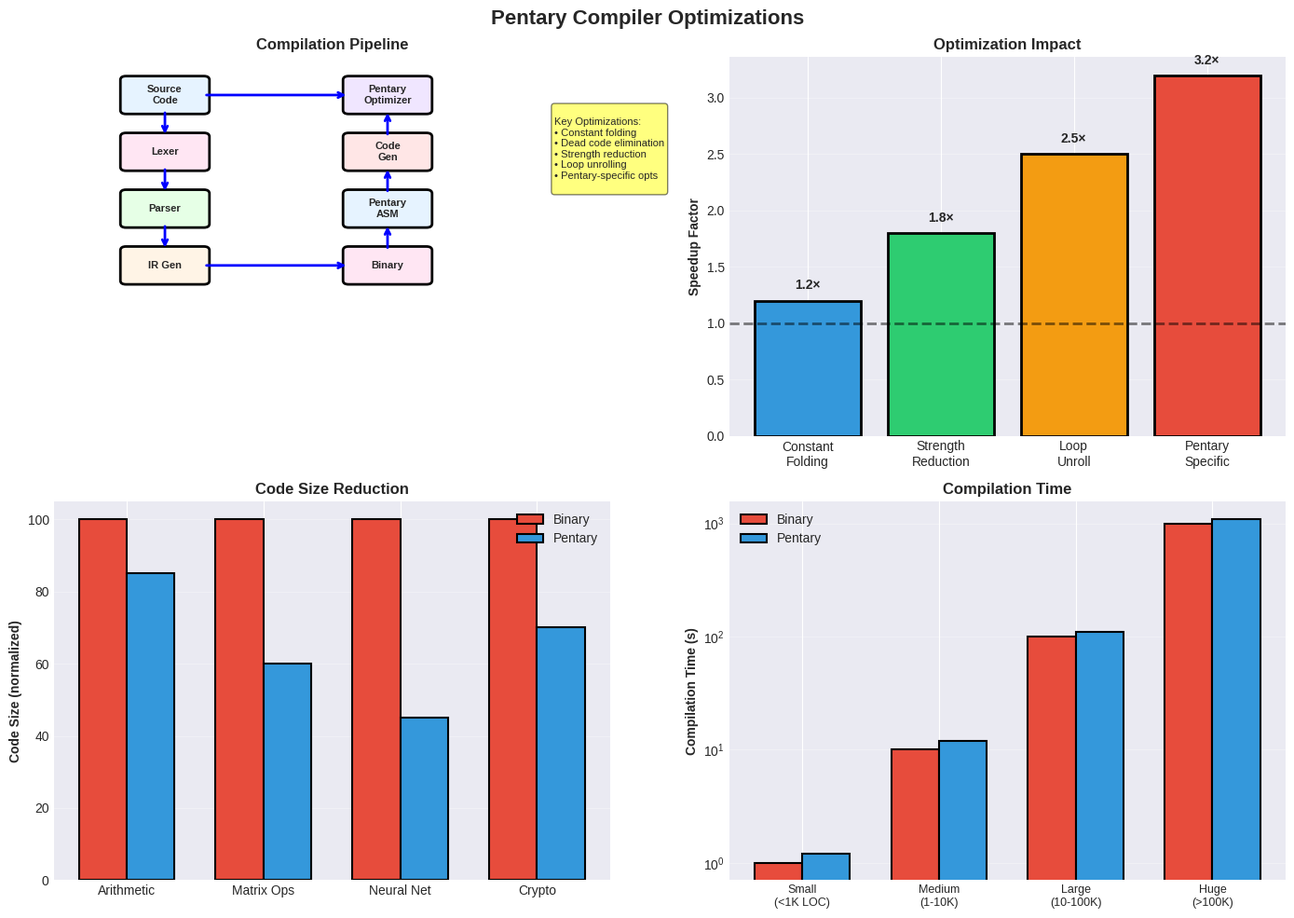
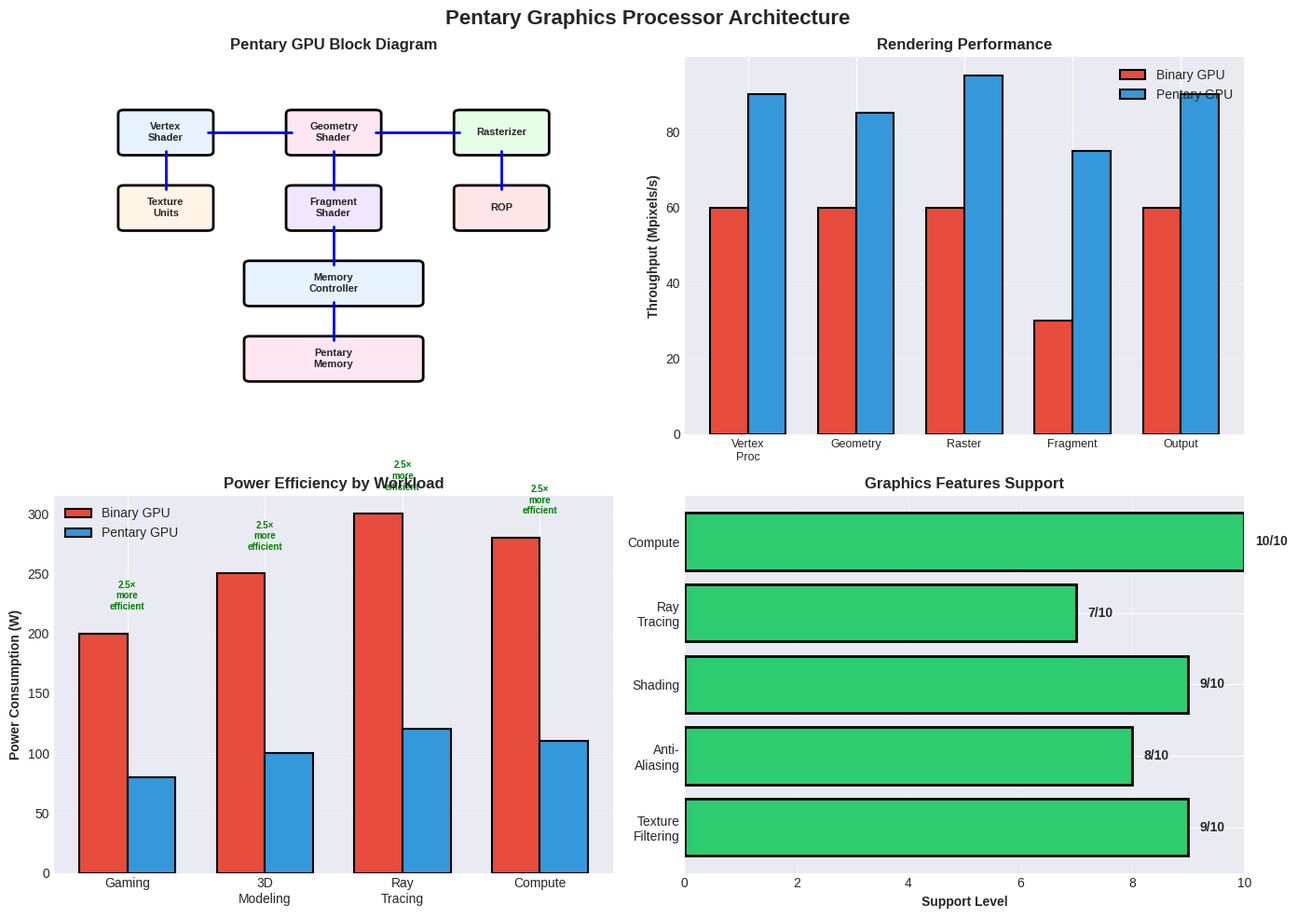
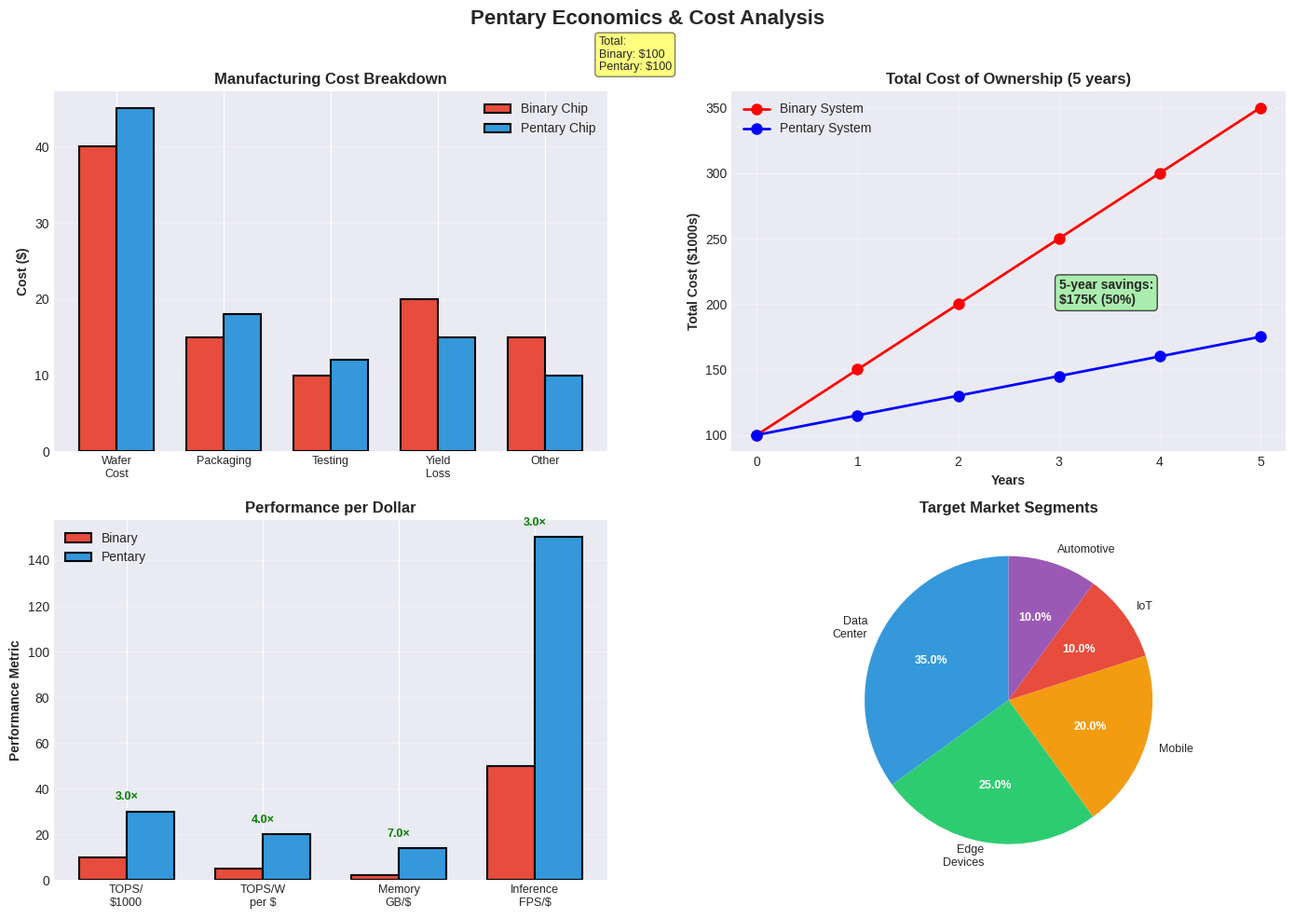
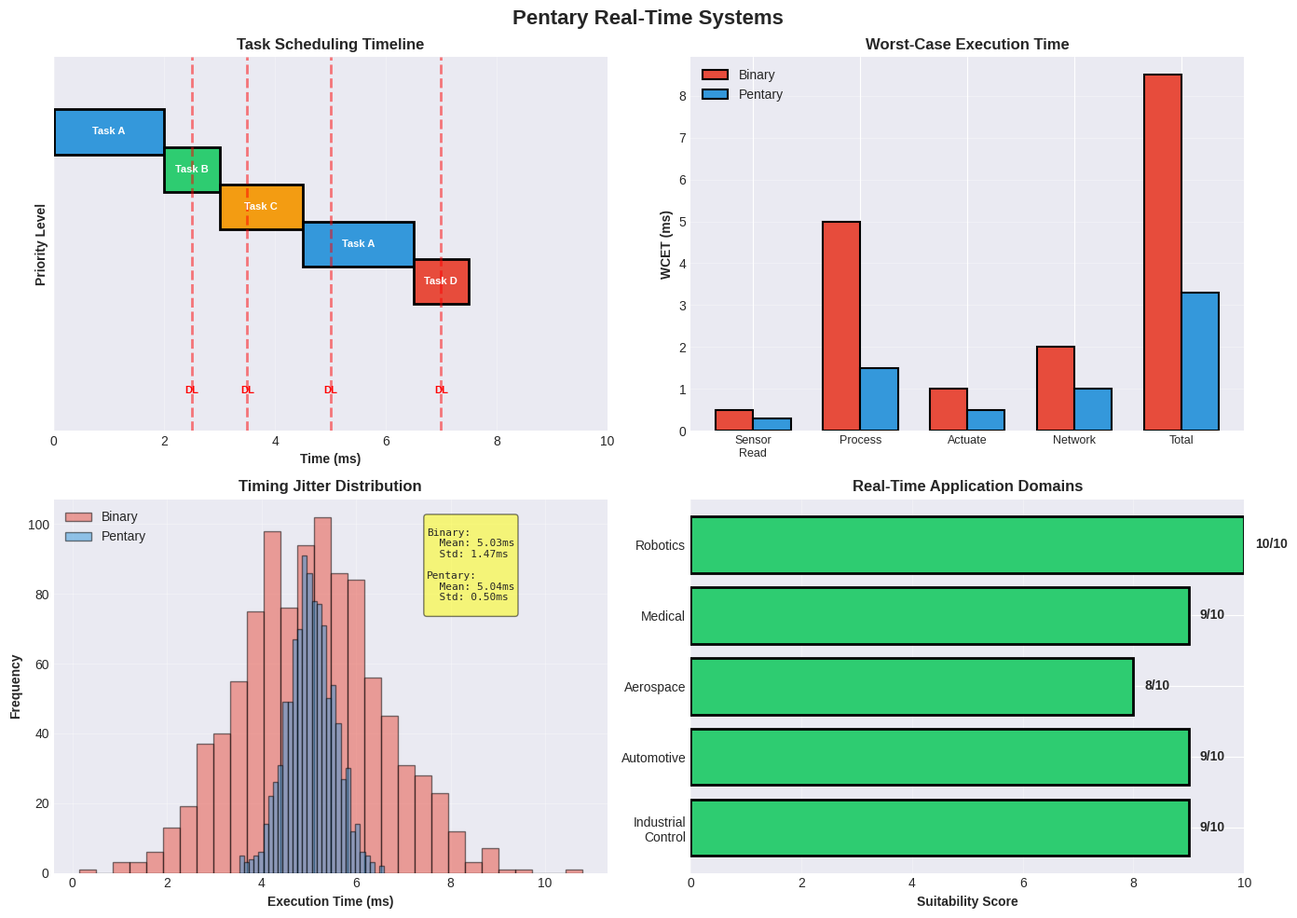

Python code for these plots, in order:
#!/usr/bin/env python3
"""
Specialized Pentary Diagram Generator
Creates diagrams for compiler, graphics, economics, and other specialized topics
"""

import matplotlib.pyplot as plt
import matplotlib.patches as patches
from matplotlib.patches import FancyBboxPatch, Circle, Rectangle, FancyArrowPatch, Wedge, Polygon
import numpy as np
from pathlib import Path

plt.style.use('seaborn-v0_8-darkgrid')
plt.rcParams['figure.figsize'] = (12, 8)
plt.rcParams['font.size'] = 10
plt.rcParams['font.family'] = 'sans-serif'

class SpecializedPentaryDiagrams:
    """Generate specialized diagrams"""
    
    def __init__(self, output_dir="diagrams"):
        self.output_dir = Path(output_dir)
        self.output_dir.mkdir(exist_ok=True)
        
        self.colors = {
            '-2': '#d62728', '-1': '#ff7f0e', '0': '#7f7f7f',
            '+1': '#2ca02c', '+2': '#1f77b4',
            'background': '#f0f0f0', 'text': '#333333', 'accent': '#9467bd'
        }
    
    def create_compiler_optimization_diagram(self):
        """Create compiler optimization pipeline diagram"""
        fig, axes = plt.subplots(2, 2, figsize=(14, 10))
        fig.suptitle('Pentary Compiler Optimizations', 
                     fontsize=16, fontweight='bold')
        
        # 1. Compilation pipeline
        ax = axes[0, 0]
        ax.set_title('Compilation Pipeline', fontweight='bold')
        ax.set_xlim(0, 10)
        ax.set_ylim(0, 10)
        ax.axis('off')
        
        stages = [
            (2, 9, 'Source\nCode', '#e6f3ff'),
            (2, 7.5, 'Lexer', '#ffe6f3'),
            (2, 6, 'Parser', '#e6ffe6'),
            (2, 4.5, 'IR Gen', '#fff4e6'),
            (6, 9, 'Pentary\nOptimizer', '#f0e6ff'),
            (6, 7.5, 'Code\nGen', '#ffe6e6'),
            (6, 6, 'Pentary\nASM', '#e6f3ff'),
            (6, 4.5, 'Binary', '#ffe6f3')
        ]
        
        for x, y, label, color in stages:
            rect = FancyBboxPatch((x-0.7, y-0.4), 1.4, 0.8,
                                 boxstyle="round,pad=0.1",
                                 facecolor=color, edgecolor='black', linewidth=2)
            ax.add_patch(rect)
            ax.text(x, y, label, fontsize=8, ha='center', va='center',
                   fontweight='bold')
        
        # Arrows
        arrows = [
            ((2, 8.6), (2, 7.9)),
            ((2, 7.1), (2, 6.4)),
            ((2, 5.6), (2, 4.9)),
            ((2.7, 4.5), (5.3, 4.5)),
            ((6, 4.9), (6, 5.6)),
            ((6, 6.4), (6, 7.1)),
            ((6, 7.9), (6, 8.6)),
            ((2.7, 9), (5.3, 9))
        ]
        
        for start, end in arrows:
            ax.annotate('', xy=end, xytext=start,
                       arrowprops=dict(arrowstyle='->', lw=2, color='blue'))
        
        # Optimization box
        opt_text = """
Key Optimizations:
• Constant folding
• Dead code elimination
• Strength reduction
• Loop unrolling
• Pentary-specific opts
        """
        ax.text(9, 6.5, opt_text, fontsize=8,
               bbox=dict(boxstyle='round', facecolor='yellow', alpha=0.5))
        
        # 2. Optimization techniques
        ax = axes[0, 1]
        ax.set_title('Optimization Impact', fontweight='bold')
        
        optimizations = ['Constant\nFolding', 'Strength\nReduction', 
                        'Loop\nUnroll', 'Pentary\nSpecific']
        speedup = [1.2, 1.8, 2.5, 3.2]
        
        bars = ax.bar(optimizations, speedup, color=['#3498db', '#2ecc71', '#f39c12', '#e74c3c'],
                     edgecolor='black', linewidth=2)
        ax.axhline(y=1, color='black', linestyle='--', linewidth=2, alpha=0.5)
        ax.set_ylabel('Speedup Factor', fontweight='bold')
        ax.grid(True, alpha=0.3, axis='y')
        
        for bar, val in zip(bars, speedup):
            ax.text(bar.get_x() + bar.get_width()/2, val + 0.1,
                   f'{val}×', ha='center', fontweight='bold')
        
        # 3. Code size comparison
        ax = axes[1, 0]
        ax.set_title('Code Size Reduction', fontweight='bold')
        
        code_types = ['Arithmetic', 'Matrix Ops', 'Neural Net', 'Crypto']
        binary_size = [100, 100, 100, 100]
        pentary_size = [85, 60, 45, 70]
        
        x_pos = np.arange(len(code_types))
        width = 0.35
        
        bars1 = ax.bar(x_pos - width/2, binary_size, width,
                      label='Binary', color='#e74c3c',
                      edgecolor='black', linewidth=1.5)
        bars2 = ax.bar(x_pos + width/2, pentary_size, width,
                      label='Pentary', color='#3498db',
                      edgecolor='black', linewidth=1.5)
        
        ax.set_ylabel('Code Size (normalized)', fontweight='bold')
        ax.set_xticks(x_pos)
        ax.set_xticklabels(code_types)
        ax.legend()
        ax.grid(True, alpha=0.3, axis='y')
        
        # 4. Compilation time
        ax = axes[1, 1]
        ax.set_title('Compilation Time', fontweight='bold')
        
        project_sizes = ['Small\n(<1K LOC)', 'Medium\n(1-10K)', 'Large\n(10-100K)', 'Huge\n(>100K)']
        binary_time = [1, 10, 100, 1000]
        pentary_time = [1.2, 12, 110, 1100]
        
        x_pos = np.arange(len(project_sizes))
        width = 0.35
        
        bars1 = ax.bar(x_pos - width/2, binary_time, width,
                      label='Binary', color='#e74c3c',
                      edgecolor='black', linewidth=1.5)
        bars2 = ax.bar(x_pos + width/2, pentary_time, width,
                      label='Pentary', color='#3498db',
                      edgecolor='black', linewidth=1.5)
        
        ax.set_ylabel('Compilation Time (s)', fontweight='bold')
        ax.set_xticks(x_pos)
        ax.set_xticklabels(project_sizes, fontsize=9)
        ax.legend()
        ax.grid(True, alpha=0.3, axis='y')
        ax.set_yscale('log')
        
        plt.tight_layout()
        plt.savefig(self.output_dir / 'pentary_compiler_optimizations.png', dpi=300, bbox_inches='tight')
        print(f"✓ Created: pentary_compiler_optimizations.png")
        plt.close()
    
    def create_graphics_processor_diagram(self):
        """Create graphics processor architecture diagram"""
        fig, axes = plt.subplots(2, 2, figsize=(14, 10))
        fig.suptitle('Pentary Graphics Processor Architecture', 
                     fontsize=16, fontweight='bold')
        
        # 1. GPU architecture
        ax = axes[0, 0]
        ax.set_title('Pentary GPU Block Diagram', fontweight='bold')
        ax.set_xlim(0, 10)
        ax.set_ylim(0, 10)
        ax.axis('off')
        
        # Main blocks
        blocks = [
            (2, 8, 'Vertex\nShader', '#e6f3ff', 1.5, 1),
            (5, 8, 'Geometry\nShader', '#ffe6f3', 1.5, 1),
            (8, 8, 'Rasterizer', '#e6ffe6', 1.5, 1),
            (2, 6, 'Texture\nUnits', '#fff4e6', 1.5, 1),
            (5, 6, 'Fragment\nShader', '#f0e6ff', 1.5, 1),
            (8, 6, 'ROP', '#ffe6e6', 1.5, 1),
            (5, 4, 'Memory\nController', '#e6f3ff', 3, 1),
            (5, 2, 'Pentary\nMemory', '#ffe6f3', 3, 1)
        ]
        
        for x, y, label, color, w, h in blocks:
            rect = FancyBboxPatch((x-w/2, y-h/2), w, h,
                                 boxstyle="round,pad=0.1",
                                 facecolor=color, edgecolor='black', linewidth=2)
            ax.add_patch(rect)
            ax.text(x, y, label, fontsize=8, ha='center', va='center',
                   fontweight='bold')
        
        # Connections
        ax.plot([2.75, 4.25], [8, 8], 'b-', linewidth=2)
        ax.plot([5.75, 7.25], [8, 8], 'b-', linewidth=2)
        ax.plot([2, 2], [7.5, 6.5], 'b-', linewidth=2)
        ax.plot([5, 5], [7.5, 6.5], 'b-', linewidth=2)
        ax.plot([8, 8], [7.5, 6.5], 'b-', linewidth=2)
        ax.plot([5, 5], [5.5, 4.5], 'b-', linewidth=2)
        ax.plot([5, 5], [3.5, 2.5], 'b-', linewidth=2)
        
        # 2. Rendering pipeline performance
        ax = axes[0, 1]
        ax.set_title('Rendering Performance', fontweight='bold')
        
        stages = ['Vertex\nProc', 'Geometry', 'Raster', 'Fragment', 'Output']
        binary_fps = [60, 60, 60, 30, 60]
        pentary_fps = [90, 85, 95, 75, 90]
        
        x_pos = np.arange(len(stages))
        width = 0.35
        
        bars1 = ax.bar(x_pos - width/2, binary_fps, width,
                      label='Binary GPU', color='#e74c3c',
                      edgecolor='black', linewidth=1.5)
        bars2 = ax.bar(x_pos + width/2, pentary_fps, width,
                      label='Pentary GPU', color='#3498db',
                      edgecolor='black', linewidth=1.5)
        
        ax.set_ylabel('Throughput (Mpixels/s)', fontweight='bold')
        ax.set_xticks(x_pos)
        ax.set_xticklabels(stages, fontsize=9)
        ax.legend()
        ax.grid(True, alpha=0.3, axis='y')
        
        # 3. Power efficiency
        ax = axes[1, 0]
        ax.set_title('Power Efficiency by Workload', fontweight='bold')
        
        workloads = ['Gaming', '3D\nModeling', 'Ray\nTracing', 'Compute']
        binary_power = [200, 250, 300, 280]
        pentary_power = [80, 100, 120, 110]
        
        x_pos = np.arange(len(workloads))
        width = 0.35
        
        bars1 = ax.bar(x_pos - width/2, binary_power, width,
                      label='Binary GPU', color='#e74c3c',
                      edgecolor='black', linewidth=1.5)
        bars2 = ax.bar(x_pos + width/2, pentary_power, width,
                      label='Pentary GPU', color='#3498db',
                      edgecolor='black', linewidth=1.5)
        
        ax.set_ylabel('Power Consumption (W)', fontweight='bold')
        ax.set_xticks(x_pos)
        ax.set_xticklabels(workloads)
        ax.legend()
        ax.grid(True, alpha=0.3, axis='y')
        
        # Add efficiency labels
        for i in range(len(workloads)):
            efficiency = binary_power[i] / pentary_power[i]
            ax.text(i, max(binary_power[i], pentary_power[i]) + 20,
                   f'{efficiency:.1f}×\nmore\nefficient', ha='center', fontsize=7,
                   fontweight='bold', color='green')
        
        # 4. Feature support
        ax = axes[1, 1]
        ax.set_title('Graphics Features Support', fontweight='bold')
        
        features = ['Texture\nFiltering', 'Anti-\nAliasing', 'Shading', 
                   'Ray\nTracing', 'Compute']
        support_level = [9, 8, 9, 7, 10]
        
        bars = ax.barh(features, support_level, color='#2ecc71',
                      edgecolor='black', linewidth=2)
        ax.set_xlabel('Support Level', fontweight='bold')
        ax.set_xlim(0, 10)
        ax.grid(True, alpha=0.3, axis='x')
        
        for i, (bar, val) in enumerate(zip(bars, support_level)):
            ax.text(val + 0.2, i, f'{val}/10', va='center', fontweight='bold')
        
        plt.tight_layout()
        plt.savefig(self.output_dir / 'pentary_graphics_processor.png', dpi=300, bbox_inches='tight')
        print(f"✓ Created: pentary_graphics_processor.png")
        plt.close()
    
    def create_economics_diagram(self):
        """Create economics and cost analysis diagram"""
        fig, axes = plt.subplots(2, 2, figsize=(14, 10))
        fig.suptitle('Pentary Economics & Cost Analysis', 
                     fontsize=16, fontweight='bold')
        
        # 1. Manufacturing cost breakdown
        ax = axes[0, 0]
        ax.set_title('Manufacturing Cost Breakdown', fontweight='bold')
        
        components = ['Wafer\nCost', 'Packaging', 'Testing', 'Yield\nLoss', 'Other']
        binary_costs = [40, 15, 10, 20, 15]
        pentary_costs = [45, 18, 12, 15, 10]
        
        x_pos = np.arange(len(components))
        width = 0.35
        
        bars1 = ax.bar(x_pos - width/2, binary_costs, width,
                      label='Binary Chip', color='#e74c3c',
                      edgecolor='black', linewidth=1.5)
        bars2 = ax.bar(x_pos + width/2, pentary_costs, width,
                      label='Pentary Chip', color='#3498db',
                      edgecolor='black', linewidth=1.5)
        
        ax.set_ylabel('Cost ($)', fontweight='bold')
        ax.set_xticks(x_pos)
        ax.set_xticklabels(components, fontsize=9)
        ax.legend()
        ax.grid(True, alpha=0.3, axis='y')
        
        # Add total cost
        binary_total = sum(binary_costs)
        pentary_total = sum(pentary_costs)
        ax.text(len(components)-0.5, max(binary_costs) + 10,
               f'Total:\nBinary: ${binary_total}\nPentary: ${pentary_total}',
               fontsize=9, bbox=dict(boxstyle='round', facecolor='yellow', alpha=0.5))
        
        # 2. TCO over time
        ax = axes[0, 1]
        ax.set_title('Total Cost of Ownership (5 years)', fontweight='bold')
        
        years = np.arange(0, 6)
        
        # Binary TCO
        binary_tco = [100]  # Initial cost
        for year in range(1, 6):
            binary_tco.append(binary_tco[-1] + 50)  # Operating cost per year
        
        # Pentary TCO
        pentary_tco = [100]  # Initial cost (same)
        for year in range(1, 6):
            pentary_tco.append(pentary_tco[-1] + 15)  # Lower operating cost
        
        ax.plot(years, binary_tco, 'r-o', linewidth=2, label='Binary System', markersize=8)
        ax.plot(years, pentary_tco, 'b-o', linewidth=2, label='Pentary System', markersize=8)
        
        ax.set_xlabel('Years', fontweight='bold')
        ax.set_ylabel('Total Cost ($1000s)', fontweight='bold')
        ax.legend()
        ax.grid(True, alpha=0.3)
        
        # Highlight savings
        savings = binary_tco[-1] - pentary_tco[-1]
        ax.text(3, 200, f'5-year savings:\n${savings}K ({savings/binary_tco[-1]*100:.0f}%)',
               fontsize=10, bbox=dict(boxstyle='round', facecolor='lightgreen', alpha=0.7),
               fontweight='bold')
        
        # 3. Performance per dollar
        ax = axes[1, 0]
        ax.set_title('Performance per Dollar', fontweight='bold')
        
        metrics = ['TOPS/\n$1000', 'TOPS/W\nper $', 'Memory\nGB/$', 'Inference\nFPS/$']
        binary_perf = [10, 5, 2, 50]
        pentary_perf = [30, 20, 14, 150]
        
        x_pos = np.arange(len(metrics))
        width = 0.35
        
        bars1 = ax.bar(x_pos - width/2, binary_perf, width,
                      label='Binary', color='#e74c3c',
                      edgecolor='black', linewidth=1.5)
        bars2 = ax.bar(x_pos + width/2, pentary_perf, width,
                      label='Pentary', color='#3498db',
                      edgecolor='black', linewidth=1.5)
        
        ax.set_ylabel('Performance Metric', fontweight='bold')
        ax.set_xticks(x_pos)
        ax.set_xticklabels(metrics, fontsize=9)
        ax.legend()
        ax.grid(True, alpha=0.3, axis='y')
        
        # Add improvement ratios
        for i in range(len(metrics)):
            ratio = pentary_perf[i] / binary_perf[i]
            ax.text(i, max(binary_perf[i], pentary_perf[i]) + 5,
                   f'{ratio:.1f}×', ha='center', fontsize=9,
                   fontweight='bold', color='green')
        
        # 4. Market segments
        ax = axes[1, 1]
        ax.set_title('Target Market Segments', fontweight='bold')
        
        segments = ['Data\nCenter', 'Edge\nDevices', 'Mobile', 'IoT', 'Automotive']
        market_size = [35, 25, 20, 10, 10]
        colors_seg = ['#3498db', '#2ecc71', '#f39c12', '#e74c3c', '#9b59b6']
        
        wedges, texts, autotexts = ax.pie(market_size, labels=segments,
                                          autopct='%1.1f%%', colors=colors_seg,
                                          startangle=90, textprops={'fontsize': 9})
        
        for autotext in autotexts:
            autotext.set_color('white')
            autotext.set_fontweight('bold')
        
        plt.tight_layout()
        plt.savefig(self.output_dir / 'pentary_economics.png', dpi=300, bbox_inches='tight')
        print(f"✓ Created: pentary_economics.png")
        plt.close()
    
    def create_realtime_systems_diagram(self):
        """Create real-time systems diagram"""
        fig, axes = plt.subplots(2, 2, figsize=(14, 10))
        fig.suptitle('Pentary Real-Time Systems', 
                     fontsize=16, fontweight='bold')
        
        # 1. Timing diagram
        ax = axes[0, 0]
        ax.set_title('Task Scheduling Timeline', fontweight='bold')
        ax.set_xlim(0, 10)
        ax.set_ylim(0, 5)
        
        # Draw tasks
        tasks = [
            ('Task A', 0, 2, 4, '#3498db'),
            ('Task B', 2, 1, 3.5, '#2ecc71'),
            ('Task C', 3, 1.5, 3, '#f39c12'),
            ('Task A', 4.5, 2, 2.5, '#3498db'),
            ('Task D', 6.5, 1, 2, '#e74c3c')
        ]
        
        for name, start, duration, y, color in tasks:
            rect = Rectangle((start, y-0.3), duration, 0.6,
                           facecolor=color, edgecolor='black', linewidth=2)
            ax.add_patch(rect)
            ax.text(start + duration/2, y, name, fontsize=8,
                   ha='center', va='center', fontweight='bold', color='white')
        
        # Deadline markers
        deadlines = [2.5, 3.5, 5, 7]
        for dl in deadlines:
            ax.axvline(x=dl, color='red', linestyle='--', linewidth=2, alpha=0.5)
            ax.text(dl, 0.5, 'DL', fontsize=8, ha='center', color='red', fontweight='bold')
        
        ax.set_xlabel('Time (ms)', fontweight='bold')
        ax.set_ylabel('Priority Level', fontweight='bold')
        ax.set_yticks([])
        ax.grid(True, alpha=0.3, axis='x')
        
        # 2. Latency comparison
        ax = axes[0, 1]
        ax.set_title('Worst-Case Execution Time', fontweight='bold')
        
        operations = ['Sensor\nRead', 'Process', 'Actuate', 'Network', 'Total']
        binary_wcet = [0.5, 5, 1, 2, 8.5]
        pentary_wcet = [0.3, 1.5, 0.5, 1, 3.3]
        
        x_pos = np.arange(len(operations))
        width = 0.35
        
        bars1 = ax.bar(x_pos - width/2, binary_wcet, width,
                      label='Binary', color='#e74c3c',
                      edgecolor='black', linewidth=1.5)
        bars2 = ax.bar(x_pos + width/2, pentary_wcet, width,
                      label='Pentary', color='#3498db',
                      edgecolor='black', linewidth=1.5)
        
        ax.set_ylabel('WCET (ms)', fontweight='bold')
        ax.set_xticks(x_pos)
        ax.set_xticklabels(operations, fontsize=9)
        ax.legend()
        ax.grid(True, alpha=0.3, axis='y')
        
        # 3. Jitter analysis
        ax = axes[1, 0]
        ax.set_title('Timing Jitter Distribution', fontweight='bold')
        
        # Generate jitter data
        np.random.seed(42)
        binary_jitter = np.random.normal(5, 1.5, 1000)
        pentary_jitter = np.random.normal(5, 0.5, 1000)
        
        ax.hist(binary_jitter, bins=30, alpha=0.5, label='Binary',
               color='#e74c3c', edgecolor='black')
        ax.hist(pentary_jitter, bins=30, alpha=0.5, label='Pentary',
               color='#3498db', edgecolor='black')
        
        ax.set_xlabel('Execution Time (ms)', fontweight='bold')
        ax.set_ylabel('Frequency', fontweight='bold')
        ax.legend()
        ax.grid(True, alpha=0.3)
        
        # Add statistics
        stats_text = f"""
Binary:
  Mean: {np.mean(binary_jitter):.2f}ms
  Std: {np.std(binary_jitter):.2f}ms

Pentary:
  Mean: {np.mean(pentary_jitter):.2f}ms
  Std: {np.std(pentary_jitter):.2f}ms
        """
        ax.text(7.5, ax.get_ylim()[1]*0.7, stats_text, fontsize=8,
               bbox=dict(boxstyle='round', facecolor='yellow', alpha=0.5),
               family='monospace')
        
        # 4. Application domains
        ax = axes[1, 1]
        ax.set_title('Real-Time Application Domains', fontweight='bold')
        
        domains = ['Industrial\nControl', 'Automotive', 'Aerospace', 
                  'Medical', 'Robotics']
        suitability = [9, 9, 8, 9, 10]
        
        bars = ax.barh(domains, suitability, color='#2ecc71',
                      edgecolor='black', linewidth=2)
        ax.set_xlabel('Suitability Score', fontweight='bold')
        ax.set_xlim(0, 10)
        ax.grid(True, alpha=0.3, axis='x')
        
        for i, (bar, val) in enumerate(zip(bars, suitability)):
            ax.text(val + 0.2, i, f'{val}/10', va='center', fontweight='bold')
        
        plt.tight_layout()
        plt.savefig(self.output_dir / 'pentary_realtime_systems.png', dpi=300, bbox_inches='tight')
        print(f"✓ Created: pentary_realtime_systems.png")
        plt.close()
    
    def create_all_specialized_diagrams(self):
        """Generate all specialized diagrams"""
        print("\n🎨 Generating Specialized Pentary Diagrams...\n")
        
        self.create_compiler_optimization_diagram()
        self.create_graphics_processor_diagram()
        self.create_economics_diagram()
        self.create_realtime_systems_diagram()
        
        print(f"\n✅ All specialized diagrams created in '{self.output_dir}/' directory")
        print(f"📊 Total specialized diagrams: 4")

if __name__ == "__main__":
    generator = SpecializedPentaryDiagrams()
    generator.create_all_specialized_diagrams()
